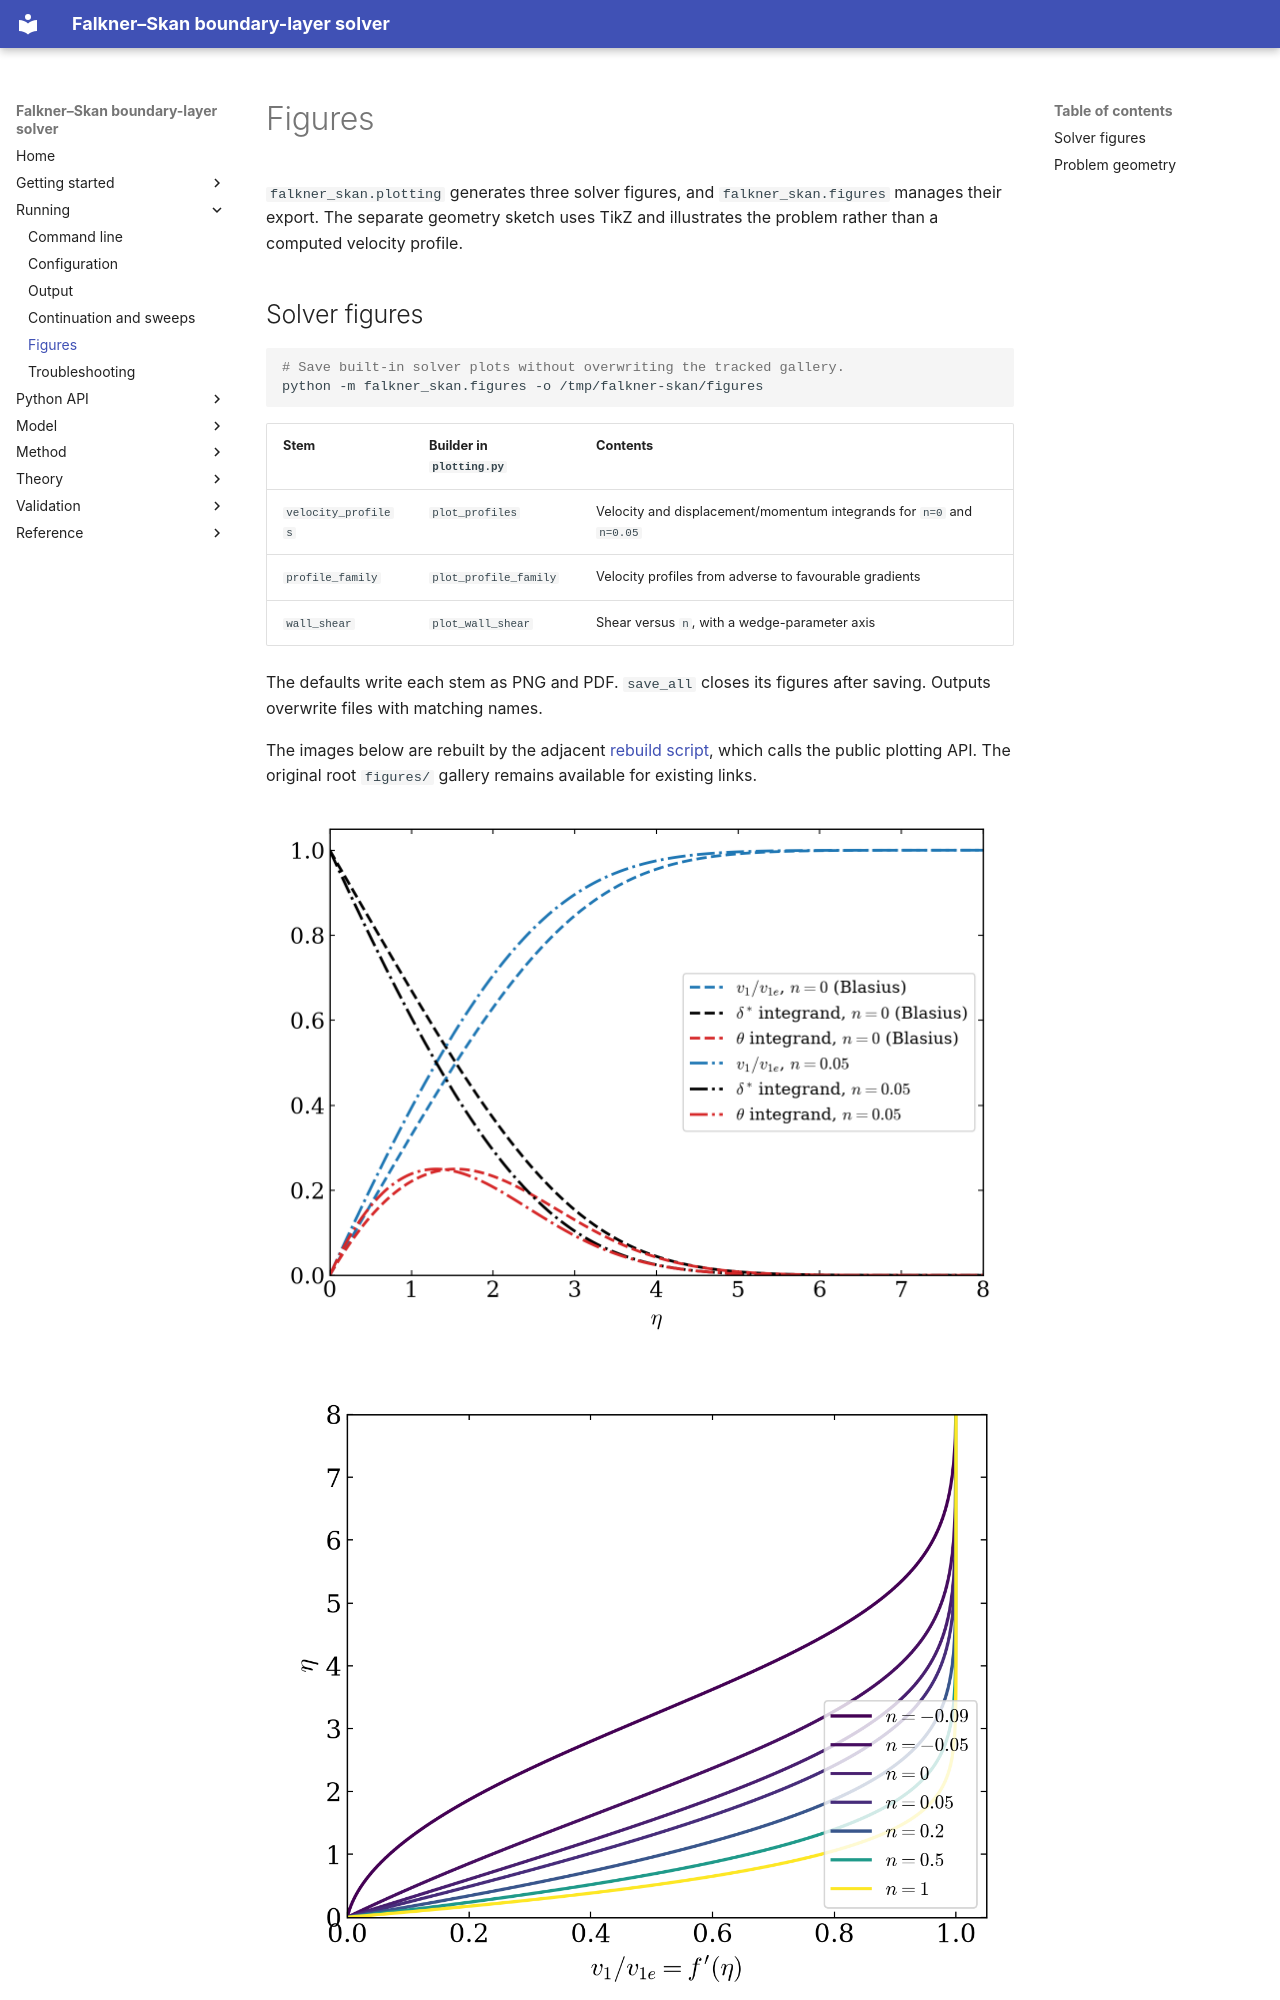

repository: mrodrig6/basic_faulkner_skan · page: running/figures.html · generator: mkdocs

# Figures

`falkner_skan.plotting` generates three solver figures, and `falkner_skan.figures` manages their export. The separate geometry sketch uses TikZ and illustrates the problem rather than a computed velocity profile.
